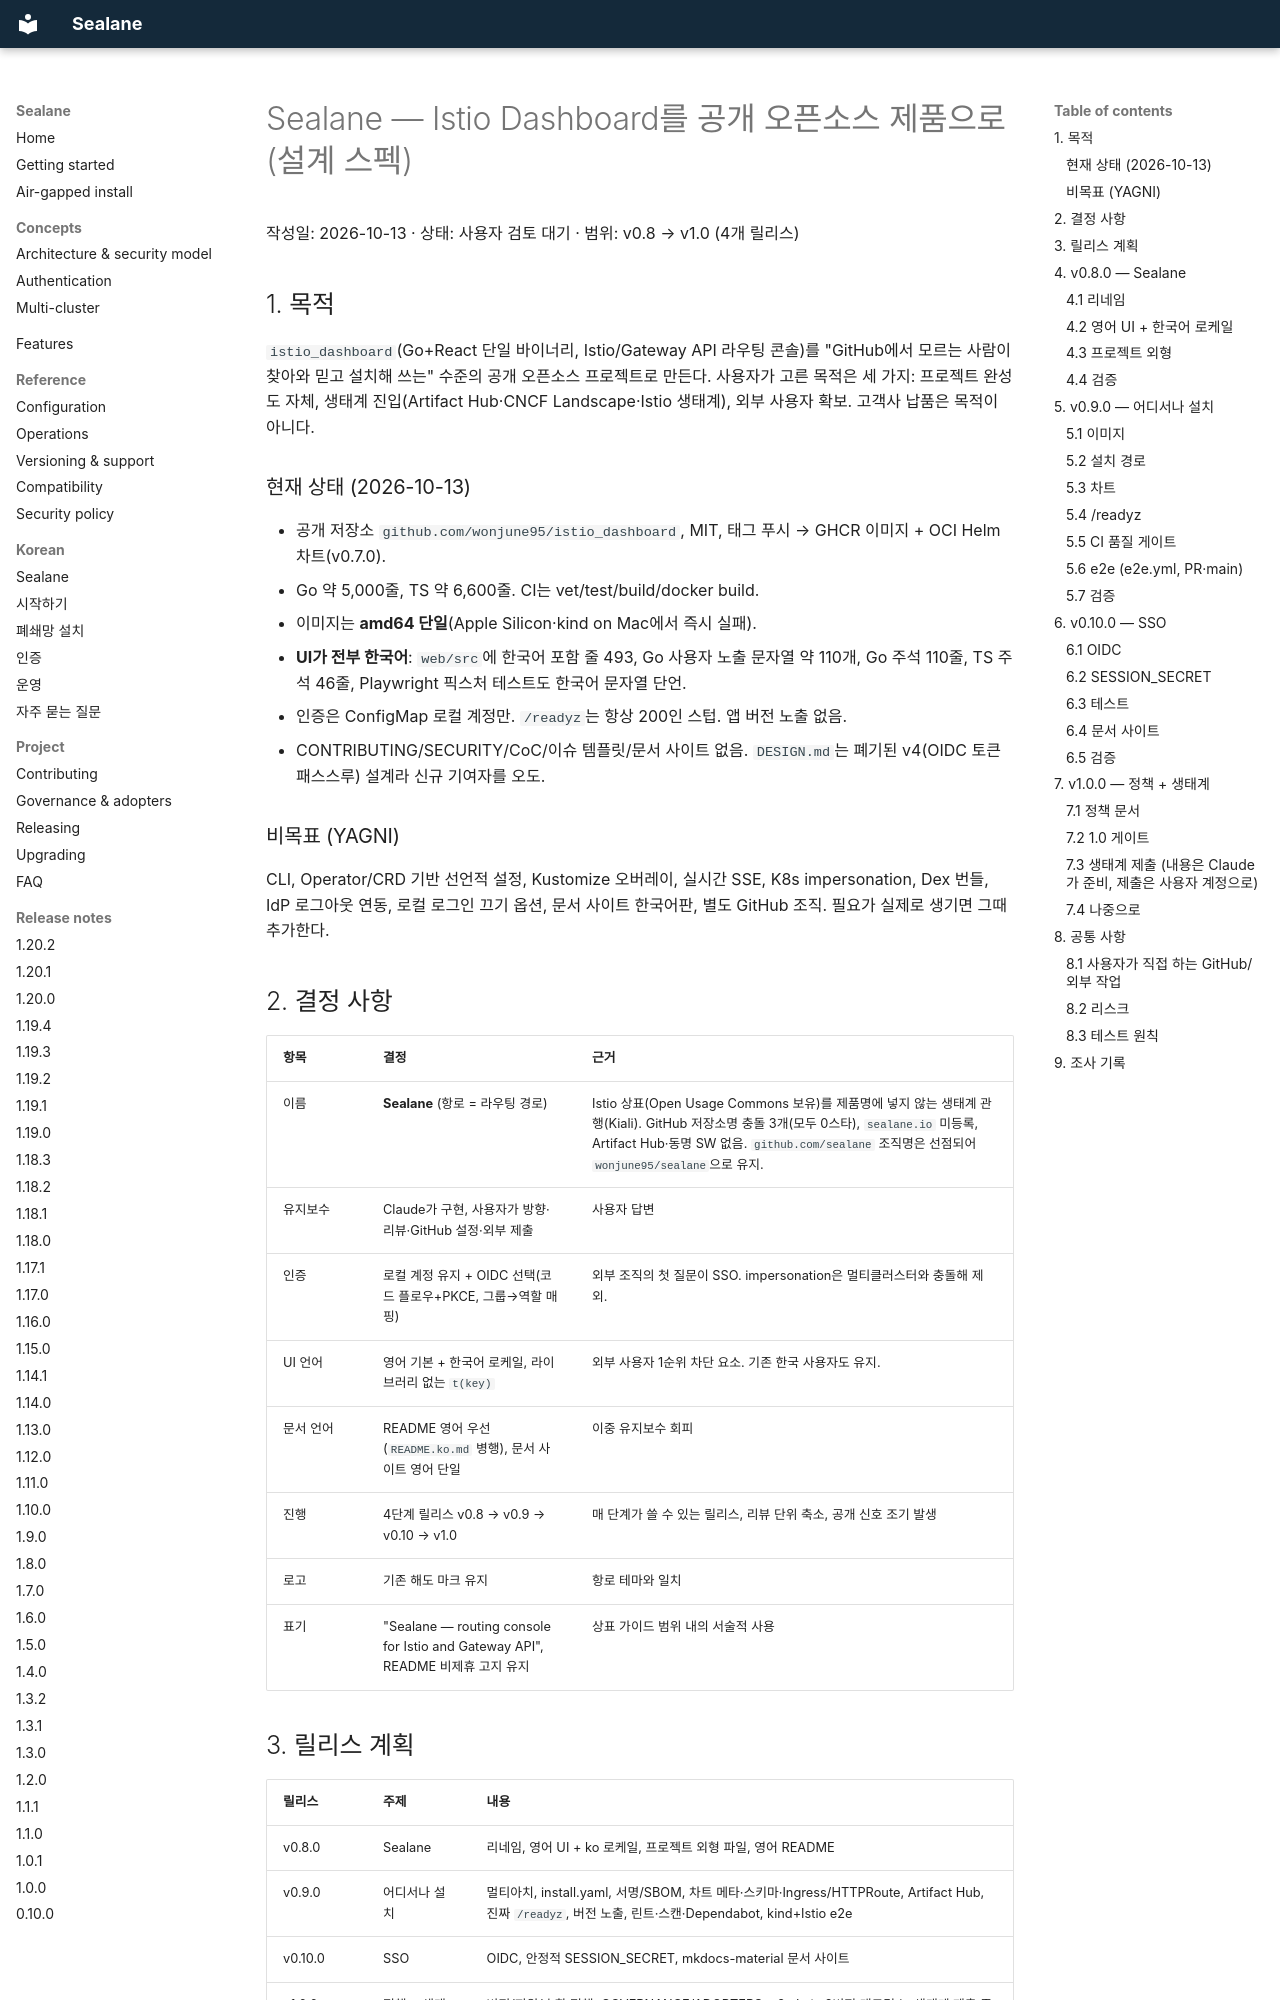

repository: wonjune95/sealane · page: superpowers/specs/2026-10-13-sealane-open-source-design/index.html · generator: mkdocs

# Sealane — Istio Dashboard를 공개 오픈소스 제품으로 (설계 스펙)

작성일: 2026-10-13 · 상태: 사용자 검토 대기 · 범위: v0.8 → v1.0 (4개 릴리스)

## 1. 목적

`istio_dashboard`(Go+React 단일 바이너리, Istio/Gateway API 라우팅 콘솔)를 "GitHub에서 모르는 사람이 찾아와 믿고 설치해 쓰는" 수준의 공개 오픈소스 프로젝트로 만든다. 사용자가 고른 목적은 세 가지: 프로젝트 완성도 자체, 생태계 진입(Artifact Hub·CNCF Landscape·Istio 생태계), 외부 사용자 확보. 고객사 납품은 목적이 아니다.

### 현재 상태 (2026-10-13)

- 공개 저장소 `github.com/wonjune95/istio_dashboard`, MIT, 태그 푸시 → GHCR 이미지 + OCI Helm 차트(v0.7.0).
- Go 약 5,000줄, TS 약 6,600줄. CI는 vet/test/build/docker build.
- 이미지는 **amd64 단일**(Apple Silicon·kind on Mac에서 즉시 실패).
- **UI가 전부 한국어**: `web/src`에 한국어 포함 줄 493, Go 사용자 노출 문자열 약 110개, Go 주석 110줄, TS 주석 46줄, Playwright 픽스처 테스트도 한국어 문자열 단언.
- 인증은 ConfigMap 로컬 계정만. `/readyz`는 항상 200인 스텁. 앱 버전 노출 없음.
- CONTRIBUTING/SECURITY/CoC/이슈 템플릿/문서 사이트 없음. `DESIGN.md`는 폐기된 v4(OIDC 토큰 패스스루) 설계라 신규 기여자를 오도.

### 비목표 (YAGNI)

CLI, Operator/CRD 기반 선언적 설정, Kustomize 오버레이, 실시간 SSE, K8s impersonation, Dex 번들, IdP 로그아웃 연동, 로컬 로그인 끄기 옵션, 문서 사이트 한국어판, 별도 GitHub 조직. 필요가 실제로 생기면 그때 추가한다.

## 2. 결정 사항

| 항목 | 결정 | 근거 |
|---|---|---|
| 이름 | **Sealane** (항로 = 라우팅 경로) | Istio 상표(Open Usage Commons 보유)를 제품명에 넣지 않는 생태계 관행(Kiali). GitHub 저장소명 충돌 3개(모두 0스타), `sealane.io` 미등록, Artifact Hub·동명 SW 없음. `github.com/sealane` 조직명은 선점되어 `wonjune95/sealane`으로 유지. |
| 유지보수 | Claude가 구현, 사용자가 방향·리뷰·GitHub 설정·외부 제출 | 사용자 답변 |
| 인증 | 로컬 계정 유지 + OIDC 선택(코드 플로우+PKCE, 그룹→역할 매핑) | 외부 조직의 첫 질문이 SSO. impersonation은 멀티클러스터와 충돌해 제외. |
| UI 언어 | 영어 기본 + 한국어 로케일, 라이브러리 없는 `t(key)` | 외부 사용자 1순위 차단 요소. 기존 한국 사용자도 유지. |
| 문서 언어 | README 영어 우선(`README.ko.md` 병행), 문서 사이트 영어 단일 | 이중 유지보수 회피 |
| 진행 | 4단계 릴리스 v0.8 → v0.9 → v0.10 → v1.0 | 매 단계가 쓸 수 있는 릴리스, 리뷰 단위 축소, 공개 신호 조기 발생 |
| 로고 | 기존 해도 마크 유지 | 항로 테마와 일치 |
| 표기 | "Sealane — routing console for Istio and Gateway API", README 비제휴 고지 유지 | 상표 가이드 범위 내의 서술적 사용 |

## 3. 릴리스 계획

| 릴리스 | 주제 | 내용 |
|---|---|---|
| v0.8.0 | Sealane | 리네임, 영어 UI + ko 로케일, 프로젝트 외형 파일, 영어 README |
| v0.9.0 | 어디서나 설치 | 멀티아치, install.yaml, 서명/SBOM, 차트 메타·스키마·Ingress/HTTPRoute, Artifact Hub, 진짜 `/readyz`, 버전 노출, 린트·스캔·Dependabot, kind+Istio e2e |
| v0.10.0 | SSO | OIDC, 안정적 SESSION_SECRET, mkdocs-material 문서 사이트 |
| v1.0.0 | 정책 + 생태계 | 버전/지원/호환 정책, GOVERNANCE/ADOPTERS, e2e Istio 2버전 매트릭스, 생태계 제출 준비물, 알림 문안 |

구현 계획(writing-plans)은 릴리스별로 하나씩 쓴다. v0.8 계획부터 시작하고, 이전 릴리스가 태그된 뒤 다음 계획을 쓴다.

순서 근거: 이름이 모든 산출물(이미지·차트·문서·install.yaml)에 박히므로 리네임이 첫째. i18n은 UI 파일 대부분을 건드리므로 OIDC UI 작업보다 먼저. 릴리스 엔지니어링과 e2e를 갖춘 뒤 유일한 기능 작업(OIDC)을 한다.

---

## 4. v0.8.0 — Sealane
